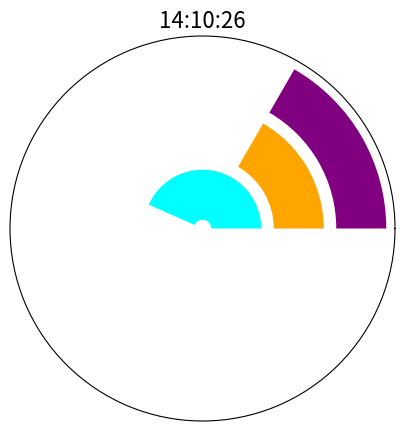

The script that saved this image:
import datetime as dt
import numpy as np
import matplotlib.pyplot as plt

now = dt.datetime.now()
h, m, s = now.hour % 12, now.minute, now.second

fig = plt.figure(figsize=(5,5))
ax = plt.subplot(111, polar=True)
ax.barh(3, 2*np.pi*(h/12), color="purple")
ax.barh(2, 2*np.pi*(m/60), color="orange")
ax.barh(1, 2*np.pi*(s/60), color="cyan")

ax.set_yticks([])
ax.set_xticks([])
ax.set_title(now.strftime("%H:%M:%S"), fontsize=16)

plt.show()